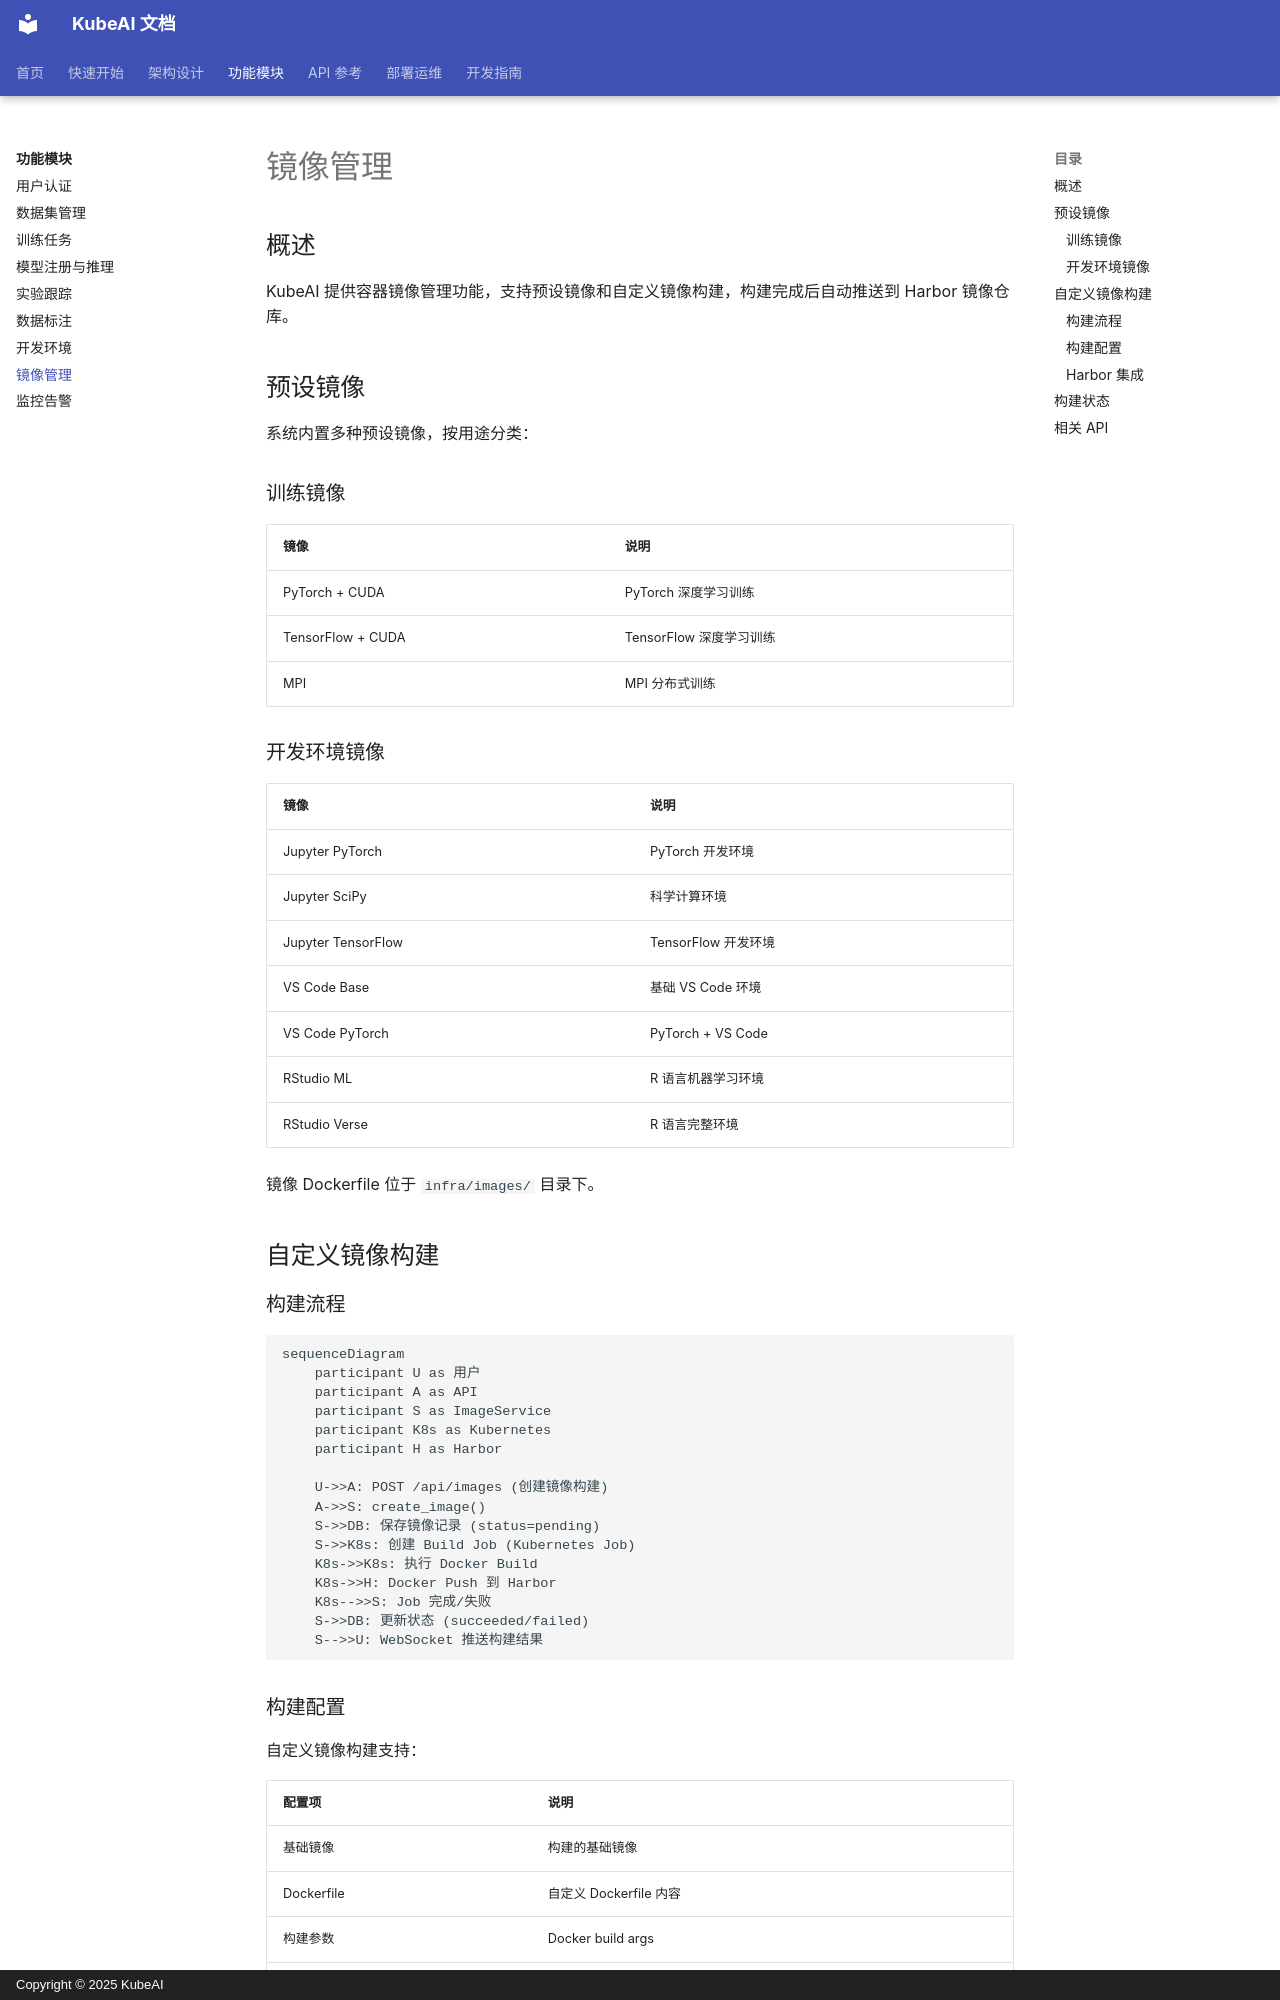

repository: noimank/KubeAI · page: features/images/index.html · generator: mkdocs · copyright: Copyright © 2025 KubeAI

# 镜像管理

## 概述

KubeAI 提供容器镜像管理功能，支持预设镜像和自定义镜像构建，构建完成后自动推送到 Harbor 镜像仓库。

## 预设镜像

系统内置多种预设镜像，按用途分类：

### 训练镜像

| 镜像 | 说明 |
|------|------|
| PyTorch + CUDA | PyTorch 深度学习训练 |
| TensorFlow + CUDA | TensorFlow 深度学习训练 |
| MPI | MPI 分布式训练 |

### 开发环境镜像

| 镜像 | 说明 |
|------|------|
| Jupyter PyTorch | PyTorch 开发环境 |
| Jupyter SciPy | 科学计算环境 |
| Jupyter TensorFlow | TensorFlow 开发环境 |
| VS Code Base | 基础 VS Code 环境 |
| VS Code PyTorch | PyTorch + VS Code |
| RStudio ML | R 语言机器学习环境 |
| RStudio Verse | R 语言完整环境 |

镜像 Dockerfile 位于 `infra/images/` 目录下。

## 自定义镜像构建

### 构建流程

```mermaid
sequenceDiagram
    participant U as 用户
    participant A as API
    participant S as ImageService
    participant K8s as Kubernetes
    participant H as Harbor

    U->>A: POST /api/images (创建镜像构建)
    A->>S: create_image()
    S->>DB: 保存镜像记录 (status=pending)
    S->>K8s: 创建 Build Job (Kubernetes Job)
    K8s->>K8s: 执行 Docker Build
    K8s->>H: Docker Push 到 Harbor
    K8s-->>S: Job 完成/失败
    S->>DB: 更新状态 (succeeded/failed)
    S-->>U: WebSocket 推送构建结果
```
